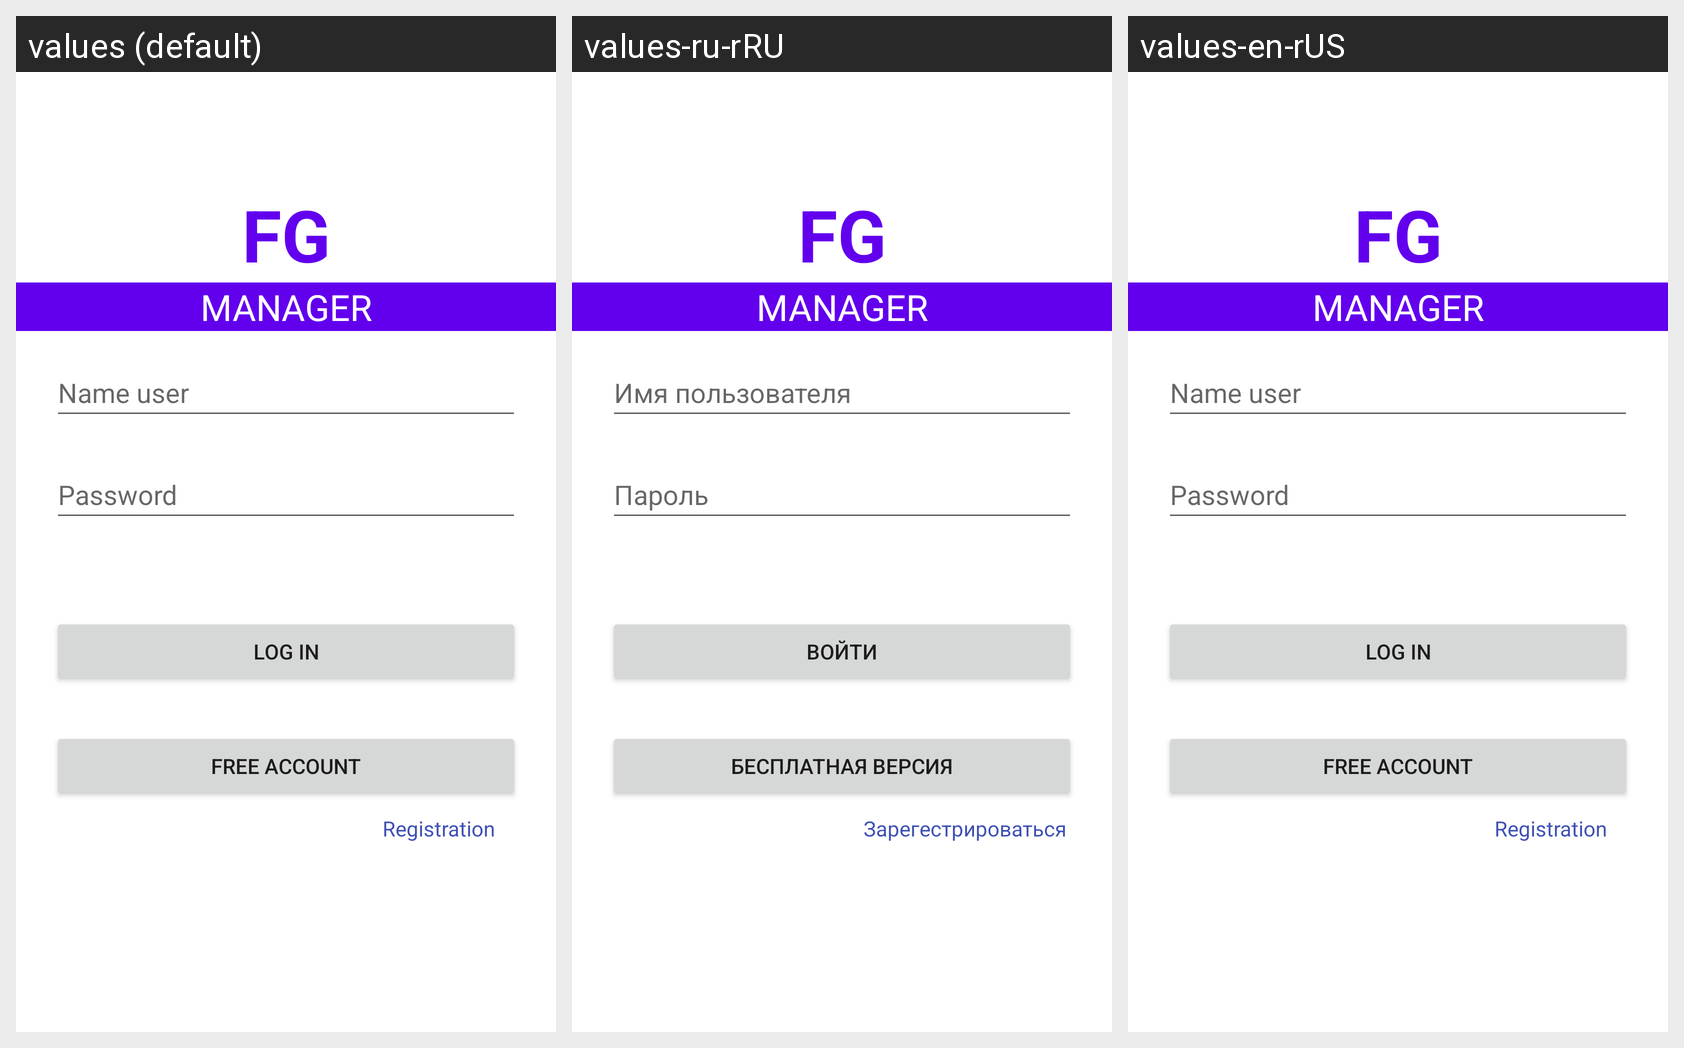

Here is an Android app screen in its default locale and in the app's own translations. Write out the translated-string differences for the strings that appear on this screen.
Android screen res/layout/fragment_my_login.xml rendered under 3 locales, left to right: values (default), values-ru-rRU, values-en-rUS. Device: Nexus 5 (rendered at 1080×1920; each locale shown at half size, 540×960, under a caption strip naming it); theme Theme.FGManager.
Strings drawn on this screen, with the default value and each locale's value (text and hints the layout hard-codes, and strings that could not be matched under every locale, appear in the picture but are not listed):

user_name
  values: Name user
  values-ru-rRU: Имя пользователя
  values-en-rUS: Name user

prompt_password
  values: Password
  values-ru-rRU: Пароль
  values-en-rUS: Password

sign_in
  values: Log in
  values-ru-rRU: Войти
  values-en-rUS: Log in

start_free_version
  values: Free account
  values-ru-rRU: Бесплатная версия
  values-en-rUS: Free account

Registration
  values: Registration
  values-ru-rRU: Зарегестрироваться
  values-en-rUS: Registration
